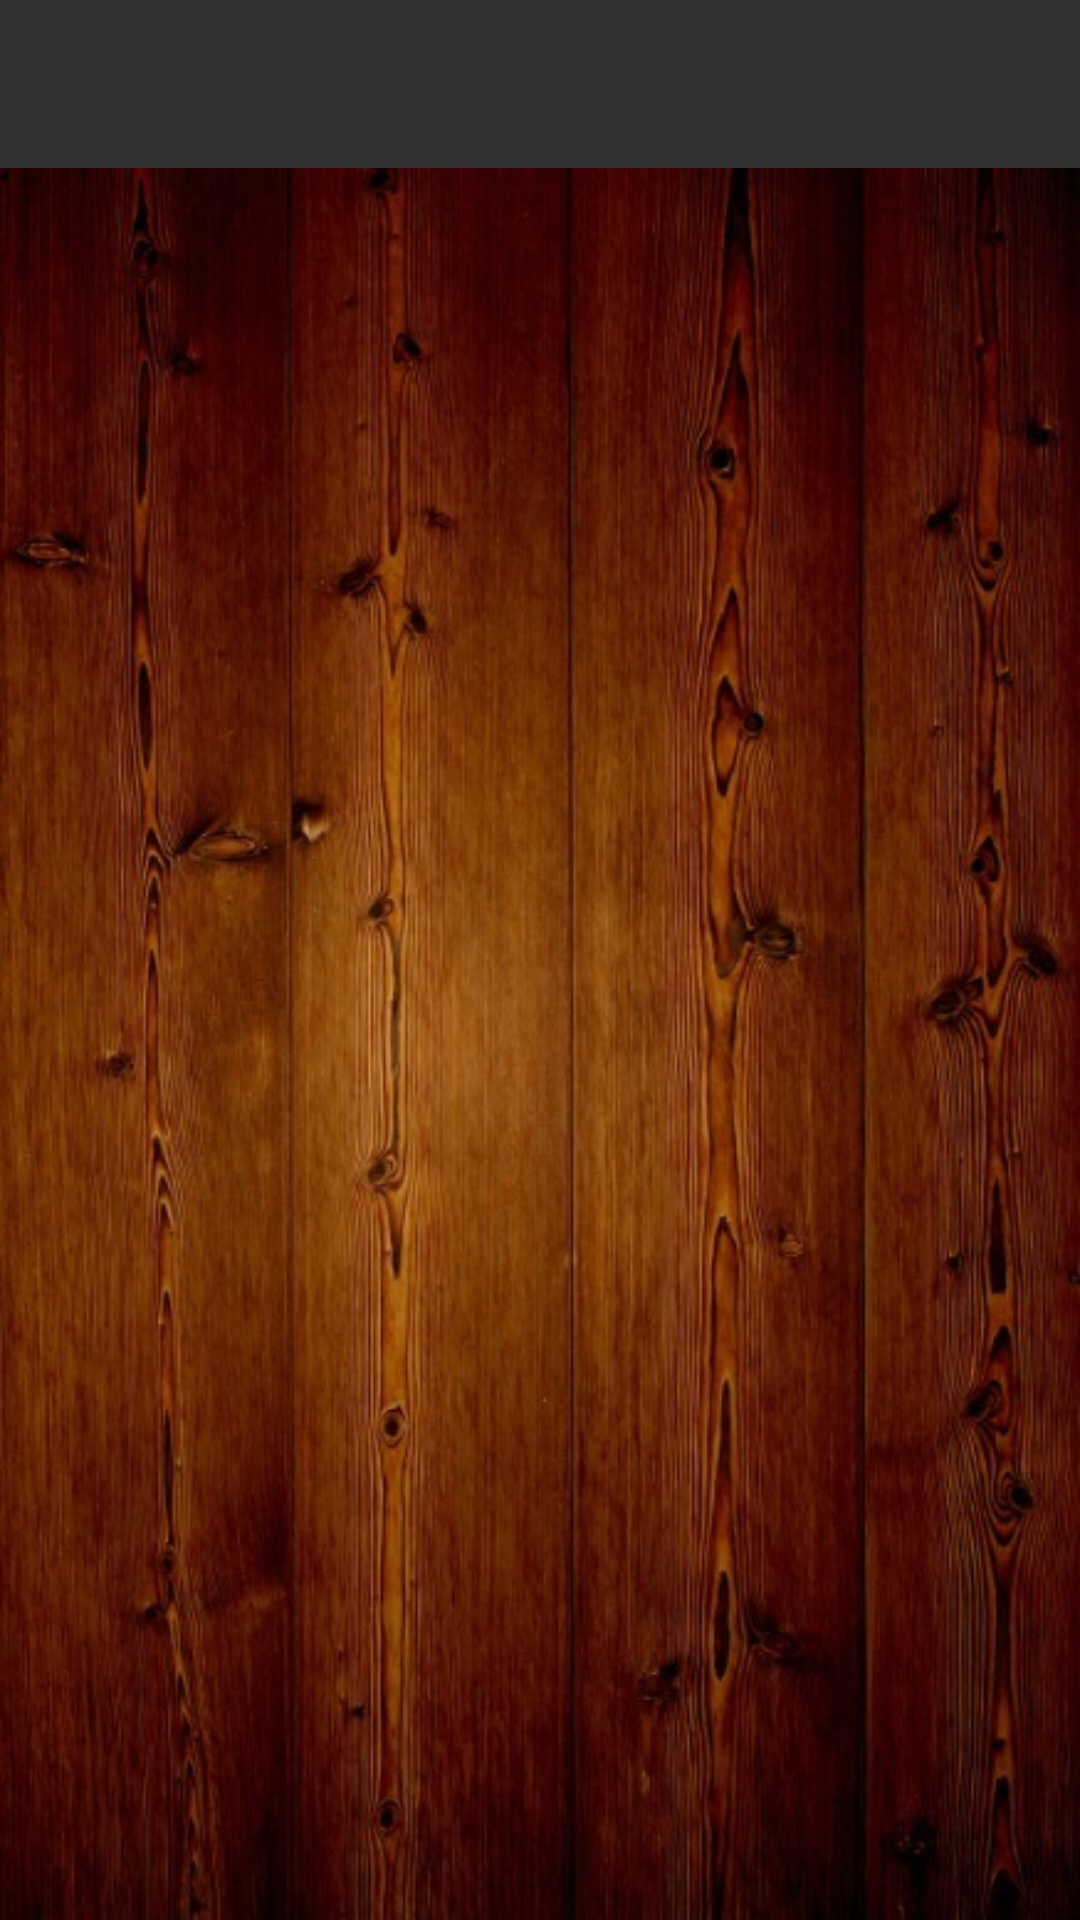

Reconstruct the res/layout file that produces this screen, plus the resources it refers to.
<!-- AndroidManifest.xml: application theme AppTheme -->
<!-- res/layout/activity_game.xml -->
<?xml version="1.0" encoding="utf-8"?>
<RelativeLayout xmlns:android="http://schemas.android.com/apk/res/android"
    xmlns:tools="http://schemas.android.com/tools"
    android:layout_width="match_parent"
    android:layout_height="match_parent"
    tools:context="com.netchess.pavel.mychess.example.netchess.GameActivity">

    <android.support.v7.widget.Toolbar xmlns:android="http://schemas.android.com/apk/res/android"
        android:id="@+id/toolbar"
        android:layout_width="match_parent"
        android:layout_height="?attr/actionBarSize">

    </android.support.v7.widget.Toolbar>

    <android.support.v4.widget.DrawerLayout

        android:id="@+id/drawer_layout"
        android:layout_width="match_parent"
        android:layout_height="match_parent"
        android:layout_below="@+id/toolbar"
        android:layout_gravity="center"
        android:background="@drawable/background">

        <FrameLayout
            android:id="@+id/content_frame"
            android:layout_width="match_parent"
            android:layout_height="match_parent">

        </FrameLayout>

        <ListView
            android:id="@+id/drawer"
            android:layout_width="240dp"
            android:layout_height="match_parent"
            android:layout_gravity="start"
            android:background="@drawable/drawer"
            android:choiceMode="singleChoice"
            android:divider="@android:color/transparent"
            android:dividerHeight="0dp" />
    </android.support.v4.widget.DrawerLayout>

</RelativeLayout>
<!-- resources referenced by this layout -->
<resources>
  <!-- drawable background: jpg bitmap (drawable, 104040 bytes) -->
  <!-- drawable drawer: jpg bitmap (drawable, 10770 bytes) -->
  <style name="AppTheme" parent="Theme.AppCompat.NoActionBar">
  
          <item name="android:textColor">#FFFFFF</item>
  
  
      </style>
</resources>
